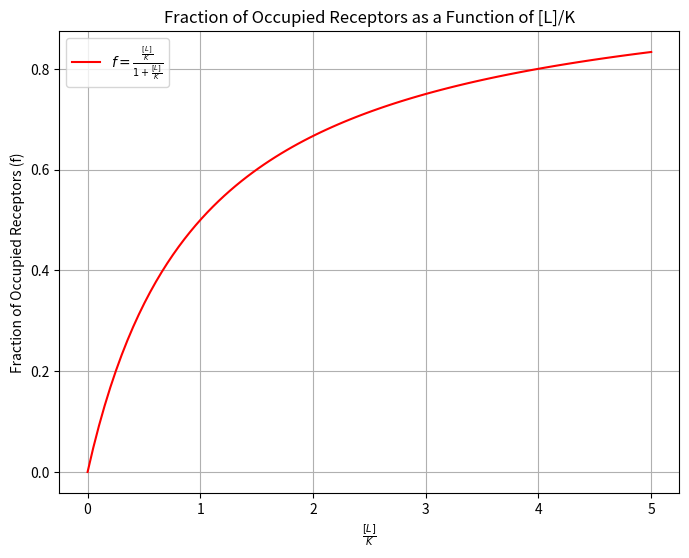

Generate this figure with matplotlib:
import numpy as np
import matplotlib.pyplot as plt

# Define the function for the fraction of occupied receptors f as a function of L/K
def fraction_occupied(L_over_K):
    return (L_over_K) / (1 + L_over_K)

# Create an array for L/K values between 0 and 5
L_over_K_values = np.linspace(0, 5, 100)

# Calculate the corresponding f values
f_values = fraction_occupied(L_over_K_values)

# Plot f as a function of L/K
plt.figure(figsize=(8, 6))
plt.plot(L_over_K_values, f_values, label=r'$f = \frac{\frac{[L]}{K}}{1 + \frac{[L]}{K}}$', color='red')
plt.title('Fraction of Occupied Receptors as a Function of [L]/K')
plt.xlabel(r'$\frac{[L]}{K}$')
plt.ylabel('Fraction of Occupied Receptors (f)')
plt.grid(True)
plt.legend()
plt.show()
